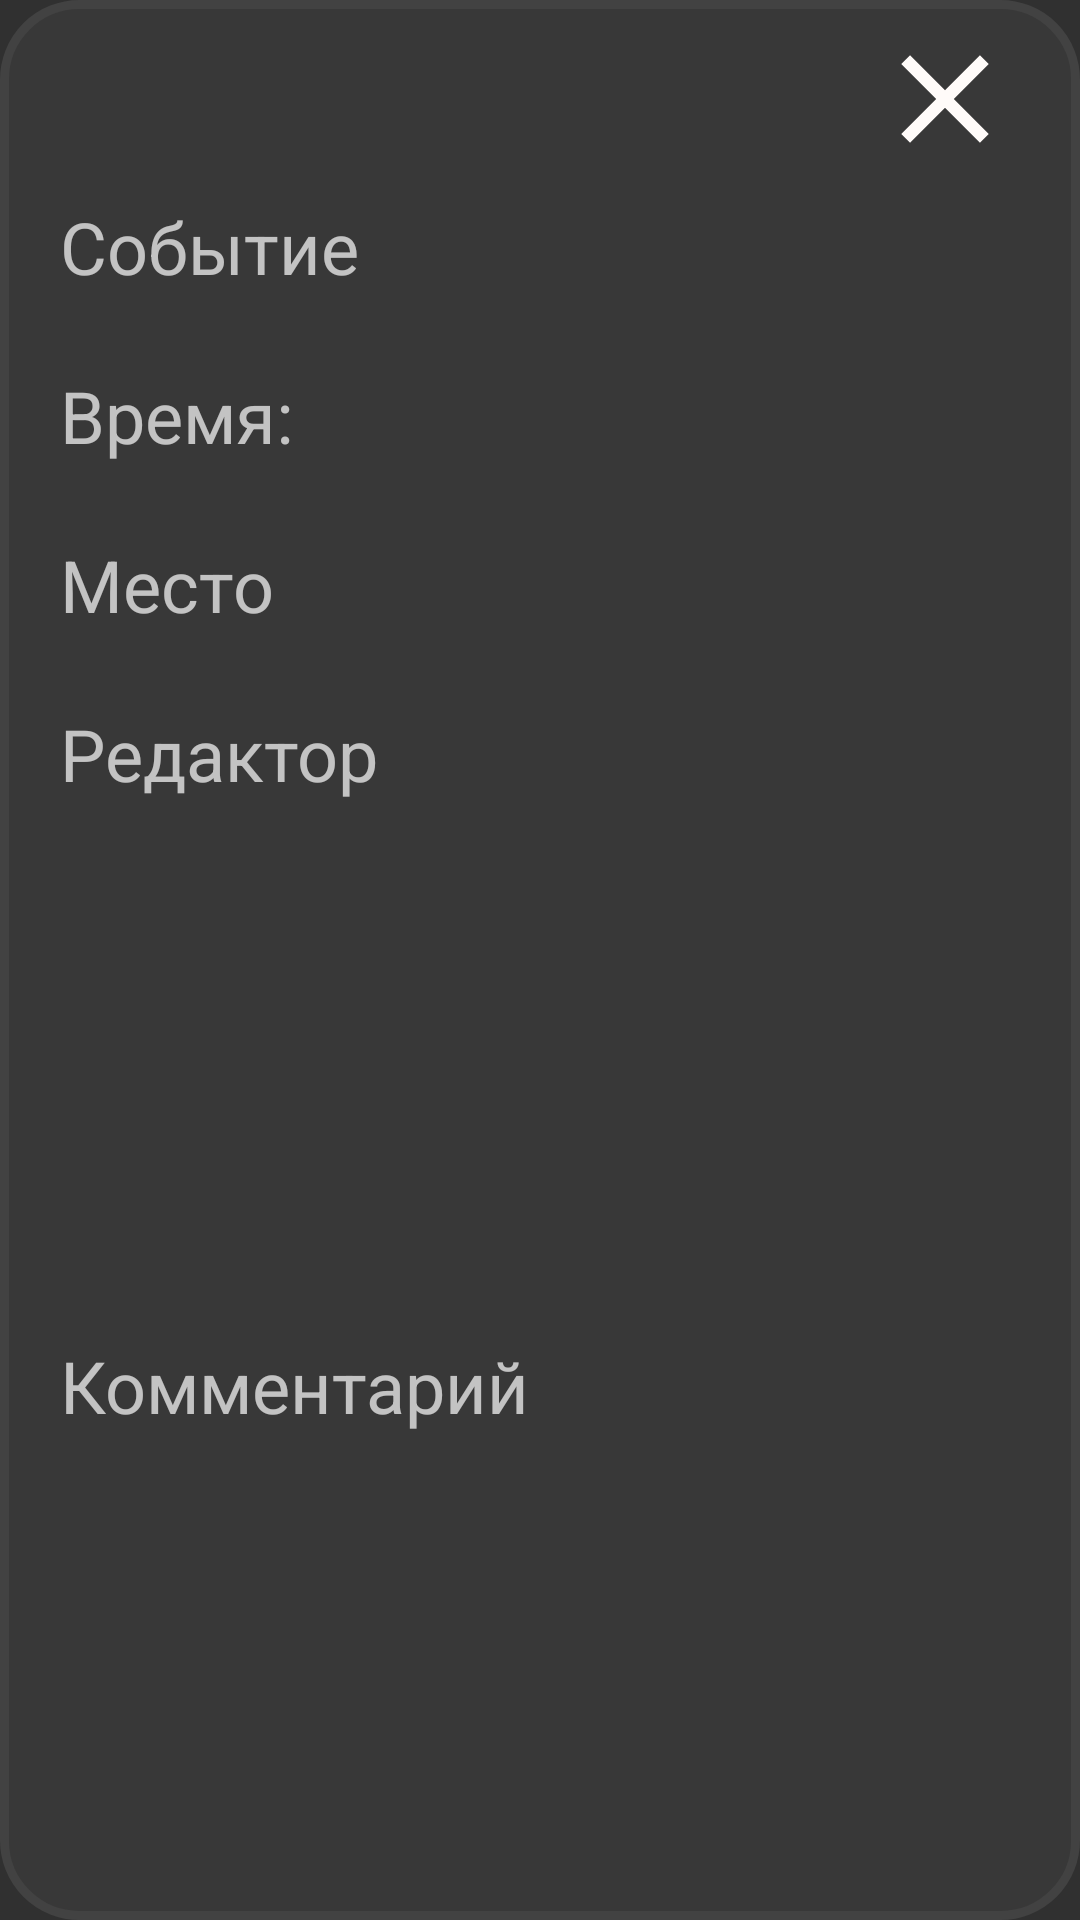

Here is an Android app screen rendered from its layout file. Give the layout XML and the strings, colors and styles it references.
<!-- AndroidManifest.xml: application theme Theme.AppCompat -->
<!-- res/layout/show_calendar_events_layout.xml -->
<?xml version="1.0" encoding="utf-8"?>
<androidx.constraintlayout.widget.ConstraintLayout xmlns:android="http://schemas.android.com/apk/res/android"
    xmlns:app="http://schemas.android.com/apk/res-auto"
    xmlns:tools="http://schemas.android.com/tools"
    android:layout_width="match_parent"
    android:layout_height="wrap_content"
    android:background="@drawable/leave_button">

    <TextView
        android:id="@+id/show_comment"
        android:layout_width="match_parent"
        android:layout_height="wrap_content"
        android:layout_marginStart="20dp"
        android:layout_marginTop="24dp"
        android:layout_marginEnd="20dp"
        android:layout_marginBottom="8dp"
        android:text="Комментарий"
        android:textSize="24sp"
        app:layout_constraintBottom_toBottomOf="parent"
        app:layout_constraintEnd_toEndOf="parent"
        app:layout_constraintHorizontal_bias="1.0"
        app:layout_constraintStart_toStartOf="parent"
        app:layout_constraintTop_toBottomOf="@+id/show_editor_text" />

    <TextView
        android:id="@+id/show_event_text"
        android:layout_width="match_parent"
        android:layout_height="wrap_content"
        android:layout_marginStart="20dp"
        android:layout_marginTop="8dp"
        android:layout_marginEnd="20dp"
        android:text="Событие"
        android:textSize="24sp"
        app:layout_constraintEnd_toEndOf="parent"
        app:layout_constraintHorizontal_bias="0.0"
        app:layout_constraintStart_toStartOf="parent"
        app:layout_constraintTop_toBottomOf="@+id/imageButton" />

    <TextView
        android:id="@+id/show_time_text"
        android:layout_width="match_parent"
        android:layout_height="wrap_content"
        android:layout_marginStart="20dp"
        android:layout_marginTop="24dp"
        android:layout_marginEnd="20dp"
        android:text="Время:"
        android:textSize="24sp"
        app:layout_constraintEnd_toEndOf="parent"
        app:layout_constraintStart_toStartOf="parent"
        app:layout_constraintTop_toBottomOf="@+id/show_event_text" />

    <TextView
        android:id="@+id/show_place_textview"
        android:layout_width="match_parent"
        android:layout_height="wrap_content"
        android:layout_marginStart="20dp"
        android:layout_marginTop="24dp"
        android:layout_marginEnd="20dp"
        android:text="Место"
        android:textSize="24sp"
        app:layout_constraintEnd_toEndOf="parent"
        app:layout_constraintHorizontal_bias="1.0"
        app:layout_constraintStart_toStartOf="parent"
        app:layout_constraintTop_toBottomOf="@+id/show_time_text" />

    <TextView
        android:id="@+id/show_editor_text"
        android:layout_width="match_parent"
        android:layout_height="wrap_content"
        android:layout_marginStart="20dp"
        android:layout_marginTop="24dp"
        android:layout_marginEnd="20dp"
        android:text="Редактор"
        android:textSize="24sp"
        app:layout_constraintEnd_toEndOf="parent"
        app:layout_constraintHorizontal_bias="0.0"
        app:layout_constraintStart_toStartOf="parent"
        app:layout_constraintTop_toBottomOf="@+id/show_place_textview" />

    <ImageButton
        android:id="@+id/imageButton"
        android:layout_width="50dp"
        android:layout_height="50dp"
        android:layout_marginTop="8dp"
        android:layout_marginEnd="20dp"
        android:background="@drawable/ic_baseline_clear_white_24"
        app:layout_constraintEnd_toEndOf="parent"
        app:layout_constraintHorizontal_bias="1.0"
        app:layout_constraintStart_toStartOf="parent"
        app:layout_constraintTop_toTopOf="parent"
        tools:ignore="SpeakableTextPresentCheck" />
</androidx.constraintlayout.widget.ConstraintLayout>
<!-- resources referenced by this layout -->
<resources>
  <!-- drawable ic_baseline_clear_white_24 (drawable) -->
  <vector android:height="24dp" android:tint="#FFFBF9"
      android:viewportHeight="24" android:viewportWidth="24"
      android:width="24dp" xmlns:android="http://schemas.android.com/apk/res/android">
      <path android:fillColor="@android:color/white" android:pathData="M19,6.41L17.59,5 12,10.59 6.41,5 5,6.41 10.59,12 5,17.59 6.41,19 12,13.41 17.59,19 19,17.59 13.41,12z"/>
  </vector>
  <!-- drawable leave_button (drawable) -->
  <?xml version="1.0" encoding="utf-8"?>
  <shape xmlns:android="http://schemas.android.com/apk/res/android">
      <corners android:radius="25dp"/>
      <solid android:color="@color/cardview"/>
      <stroke android:color="@color/cardview_dark_background" android:width="3dp"/>
  </shape>
  <color name="cardview">#383838</color>
</resources>
